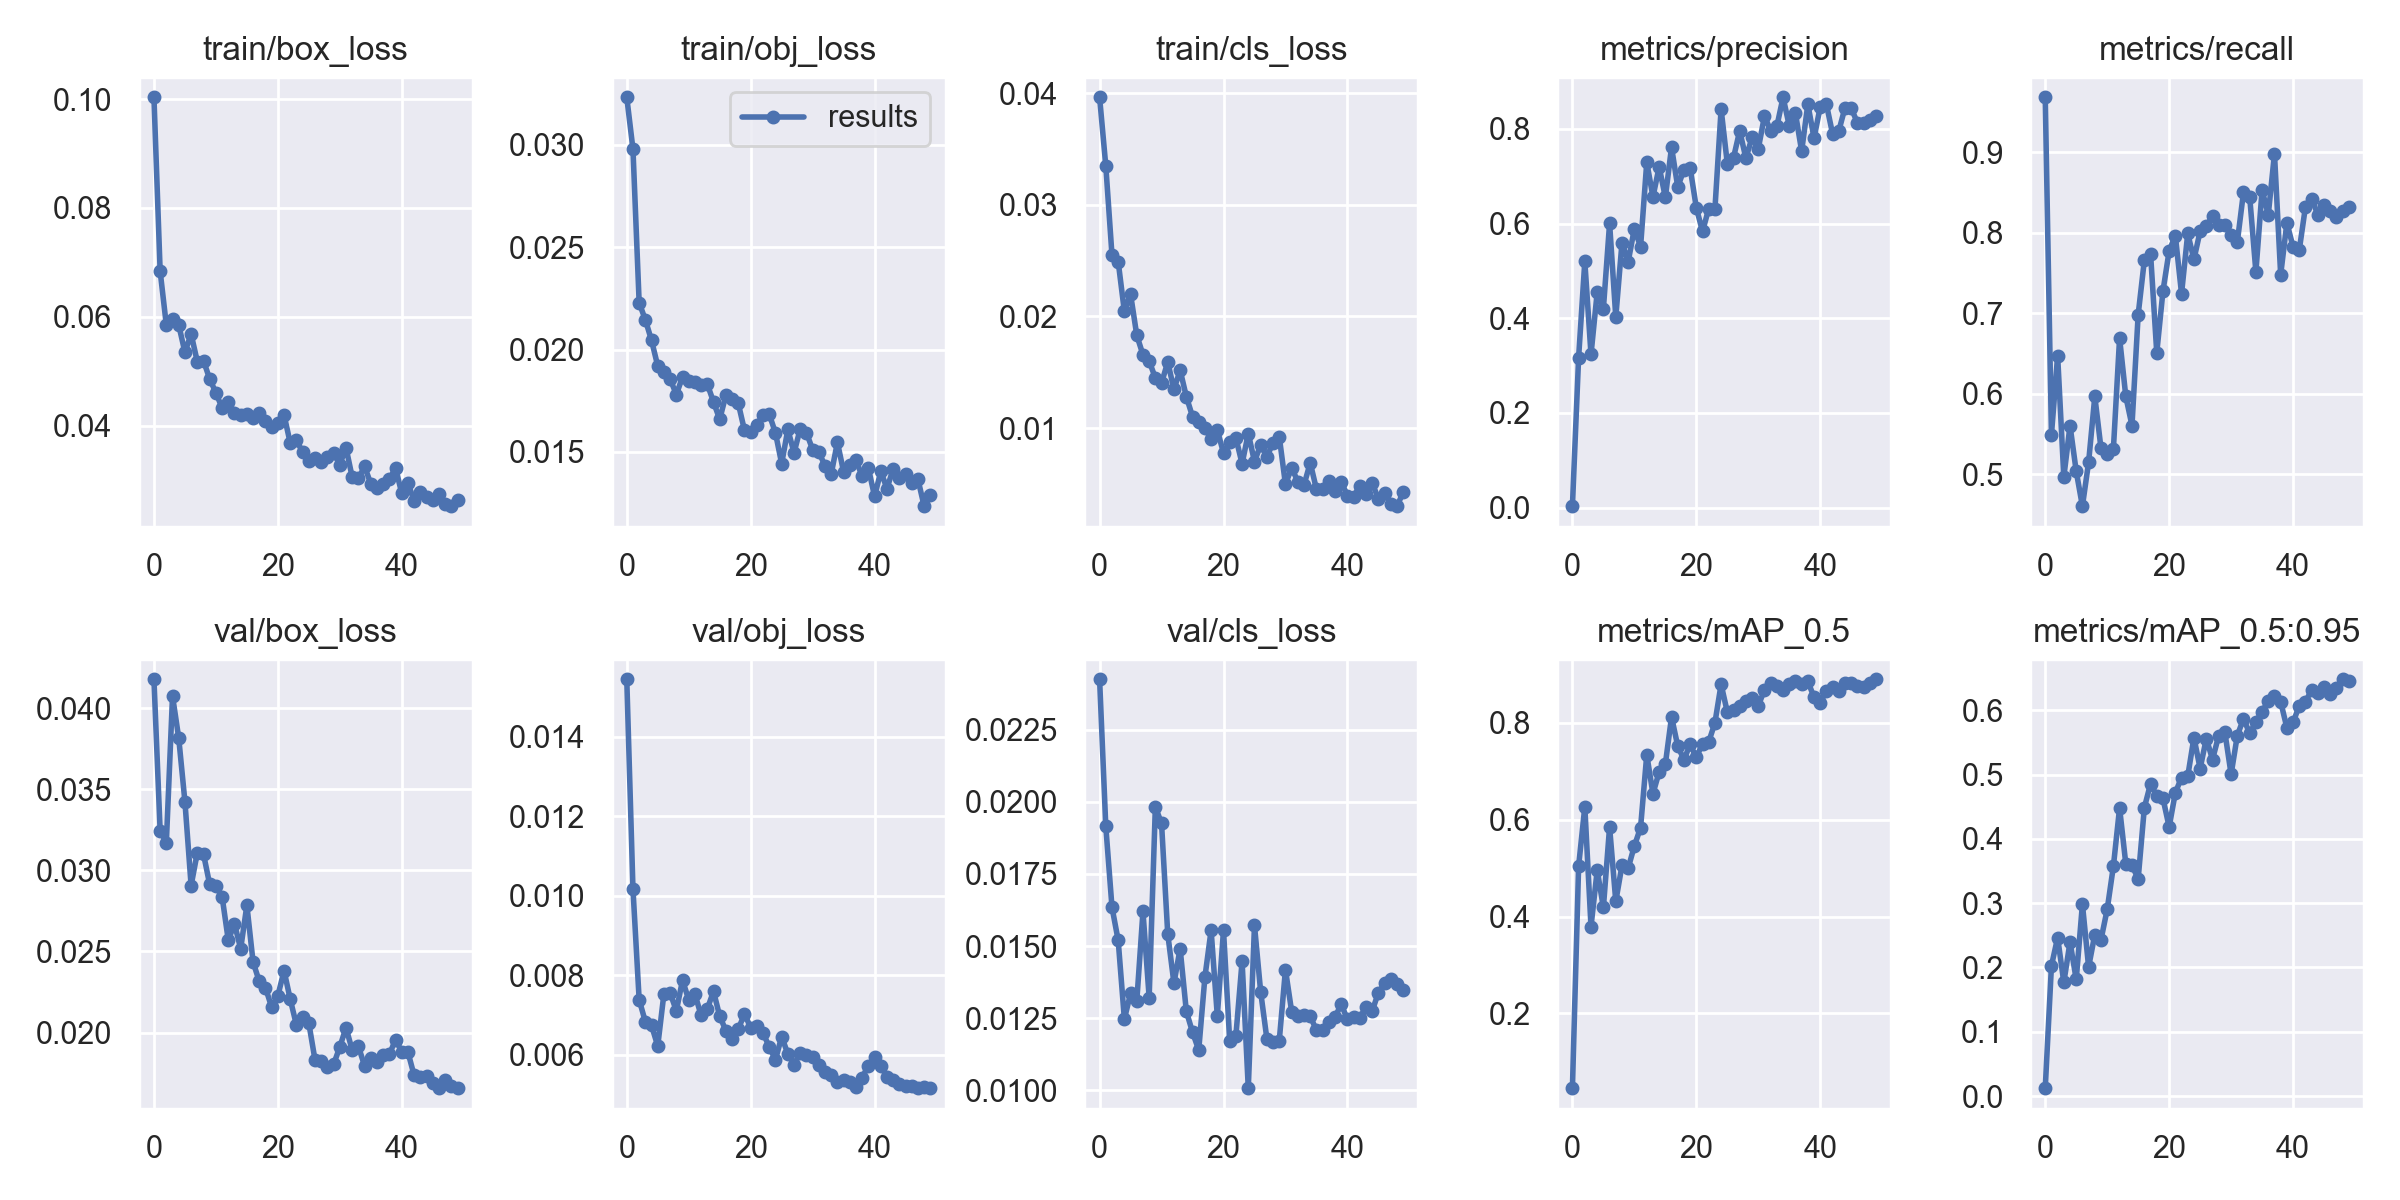

Source data for this figure (header and first rows):
epoch, train/box_loss, train/obj_loss, train/cls_loss, metrics/precision, metrics/recall, metrics/mAP_0.5, metrics/mAP_0.5:0.95, val/box_loss, val/obj_loss, val/cls_loss, x/lr0, x/lr1, x/lr2
0, 0.1003, 0.03233, 0.03964, 0.003202, 0.968, 0.04555, 0.01222, 0.04178, 0.01545, 0.02424, 0.0793, 0.0023, 0.0023
1, 0.06839, 0.02979, 0.0335, 0.3171, 0.549, 0.504, 0.2025, 0.03244, 0.01017, 0.01915, 0.05761, 0.004607, 0.004607
2, 0.05847, 0.02228, 0.0255, 0.5201, 0.6473, 0.6266, 0.2464, 0.0317, 0.007383, 0.01635, 0.03582, 0.006819, 0.006819
3, 0.05963, 0.02145, 0.02492, 0.3236, 0.4966, 0.3794, 0.1766, 0.04075, 0.006829, 0.0152, 0.01394, 0.008936, 0.008936
4, 0.0585, 0.02044, 0.02045, 0.4549, 0.5605, 0.4954, 0.2396, 0.03816, 0.006734, 0.01247, 0.009208, 0.009208, 0.009208
5, 0.05348, 0.01919, 0.022, 0.4206, 0.5037, 0.4189, 0.1813, 0.03424, 0.006218, 0.01336, 0.009208, 0.009208, 0.009208
6, 0.05684, 0.01889, 0.01832, 0.6005, 0.4604, 0.585, 0.2985, 0.02906, 0.007536, 0.01309, 0.00901, 0.00901, 0.00901
7, 0.05174, 0.01857, 0.01657, 0.4027, 0.515, 0.4315, 0.2006, 0.03109, 0.007553, 0.0162, 0.008812, 0.008812, 0.008812
8, 0.05193, 0.0178, 0.01601, 0.5593, 0.5967, 0.5055, 0.2511, 0.03101, 0.007104, 0.01322, 0.008614, 0.008614, 0.008614
9, 0.04855, 0.01867, 0.01449, 0.5194, 0.5321, 0.5, 0.2431, 0.02913, 0.007876, 0.01982, 0.008416, 0.008416, 0.008416
10, 0.04607, 0.01846, 0.01403, 0.5895, 0.5257, 0.5458, 0.2903, 0.02901, 0.007379, 0.01925, 0.008218, 0.008218, 0.008218
11, 0.04322, 0.01843, 0.01592, 0.551, 0.5315, 0.5837, 0.3574, 0.02838, 0.007525, 0.01542, 0.00802, 0.00802, 0.00802
12, 0.04442, 0.01828, 0.01347, 0.7296, 0.6691, 0.7342, 0.4481, 0.02569, 0.006989, 0.01371, 0.007822, 0.007822, 0.007822
13, 0.0423, 0.01831, 0.01519, 0.6563, 0.5968, 0.6536, 0.3613, 0.0267, 0.007151, 0.01491, 0.007624, 0.007624, 0.007624
14, 0.04187, 0.01744, 0.01282, 0.72, 0.5605, 0.6988, 0.3587, 0.02517, 0.007595, 0.01274, 0.007426, 0.007426, 0.007426
15, 0.04212, 0.01659, 0.01103, 0.6553, 0.6982, 0.7149, 0.3379, 0.02785, 0.00697, 0.01202, 0.007228, 0.007228, 0.007228
16, 0.04142, 0.01777, 0.01052, 0.7614, 0.7657, 0.8123, 0.4486, 0.02435, 0.006604, 0.0114, 0.00703, 0.00703, 0.00703
17, 0.04226, 0.0176, 0.009994, 0.6775, 0.7738, 0.7521, 0.4858, 0.02315, 0.00639, 0.01392, 0.006832, 0.006832, 0.006832
18, 0.04081, 0.01737, 0.008999, 0.7134, 0.6508, 0.7241, 0.4665, 0.02277, 0.006645, 0.01555, 0.006634, 0.006634, 0.006634
19, 0.03972, 0.01605, 0.009824, 0.7178, 0.7273, 0.7554, 0.4628, 0.02156, 0.007023, 0.01258, 0.006436, 0.006436, 0.006436
20, 0.04056, 0.01595, 0.007768, 0.6333, 0.7773, 0.7289, 0.4185, 0.02226, 0.00668, 0.01555, 0.006238, 0.006238, 0.006238
21, 0.04195, 0.01631, 0.008772, 0.5834, 0.7962, 0.7571, 0.4718, 0.02381, 0.006716, 0.01171, 0.00604, 0.00604, 0.00604
22, 0.03679, 0.01682, 0.009115, 0.6315, 0.7241, 0.7606, 0.4954, 0.02205, 0.006547, 0.0119, 0.005842, 0.005842, 0.005842
23, 0.03732, 0.01684, 0.00681, 0.6305, 0.7989, 0.8001, 0.4973, 0.02046, 0.006193, 0.01447, 0.005644, 0.005644, 0.005644
24, 0.03512, 0.01592, 0.009513, 0.8417, 0.7667, 0.8797, 0.5575, 0.02098, 0.005871, 0.01008, 0.005446, 0.005446, 0.005446
25, 0.03351, 0.01443, 0.007003, 0.7268, 0.8018, 0.8223, 0.5094, 0.02058, 0.006451, 0.01572, 0.005248, 0.005248, 0.005248
26, 0.03399, 0.01609, 0.0085, 0.739, 0.8078, 0.8272, 0.556, 0.01831, 0.006021, 0.01341, 0.00505, 0.00505, 0.00505
27, 0.03331, 0.01495, 0.007418, 0.796, 0.8208, 0.835, 0.5233, 0.01822, 0.005752, 0.01179, 0.004852, 0.004852, 0.004852
28, 0.03418, 0.01613, 0.008683, 0.738, 0.8096, 0.8445, 0.5607, 0.01787, 0.006044, 0.01169, 0.004654, 0.004654, 0.004654
29, 0.03492, 0.01593, 0.009234, 0.7823, 0.8096, 0.8512, 0.5654, 0.01804, 0.005986, 0.01172, 0.004456, 0.004456, 0.004456
30, 0.03285, 0.01511, 0.004959, 0.758, 0.7967, 0.8351, 0.5004, 0.01911, 0.005937, 0.01418, 0.004258, 0.004258, 0.004258
31, 0.03595, 0.01499, 0.006441, 0.827, 0.788, 0.8683, 0.5605, 0.0203, 0.00574, 0.01273, 0.00406, 0.00406, 0.00406
32, 0.03053, 0.01432, 0.005203, 0.7965, 0.8502, 0.8815, 0.5869, 0.01892, 0.005558, 0.01258, 0.003862, 0.003862, 0.003862
33, 0.03032, 0.01392, 0.004913, 0.8056, 0.8443, 0.8761, 0.564, 0.01915, 0.005488, 0.01262, 0.003664, 0.003664, 0.003664
34, 0.03249, 0.01547, 0.00689, 0.8668, 0.7512, 0.8674, 0.582, 0.01794, 0.005301, 0.01257, 0.003466, 0.003466, 0.003466
35, 0.02933, 0.01402, 0.004528, 0.8066, 0.8528, 0.8794, 0.5979, 0.01841, 0.005374, 0.01209, 0.003268, 0.003268, 0.003268
36, 0.02849, 0.01437, 0.004583, 0.8327, 0.8223, 0.8868, 0.6142, 0.0182, 0.005303, 0.01209, 0.00307, 0.00307, 0.00307
37, 0.02926, 0.01459, 0.005215, 0.753, 0.8979, 0.881, 0.6227, 0.01859, 0.005175, 0.01237, 0.002872, 0.002872, 0.002872
38, 0.03015, 0.0138, 0.004356, 0.8521, 0.7476, 0.8861, 0.6133, 0.01866, 0.005424, 0.01253, 0.002674, 0.002674, 0.002674
39, 0.03222, 0.0142, 0.005177, 0.7807, 0.8119, 0.8527, 0.5727, 0.01956, 0.005727, 0.01299, 0.002476, 0.002476, 0.002476
40, 0.02755, 0.01282, 0.003954, 0.8465, 0.7824, 0.8413, 0.581, 0.01882, 0.005941, 0.01246, 0.002278, 0.002278, 0.002278
41, 0.0295, 0.01405, 0.003828, 0.8516, 0.7782, 0.8667, 0.607, 0.01879, 0.005715, 0.01254, 0.00208, 0.00208, 0.00208
42, 0.0261, 0.01321, 0.004854, 0.7891, 0.832, 0.8739, 0.6133, 0.01735, 0.00545, 0.01252, 0.001882, 0.001882, 0.001882
43, 0.02789, 0.01417, 0.00409, 0.7955, 0.8418, 0.8658, 0.6314, 0.01723, 0.00536, 0.01289, 0.001684, 0.001684, 0.001684
44, 0.0269, 0.0137, 0.005086, 0.845, 0.8223, 0.8823, 0.6271, 0.01735, 0.005262, 0.01275, 0.001486, 0.001486, 0.001486
45, 0.0264, 0.01392, 0.003672, 0.8434, 0.834, 0.8817, 0.6367, 0.01687, 0.005208, 0.01339, 0.001288, 0.001288, 0.001288
46, 0.02736, 0.01347, 0.004143, 0.8132, 0.8265, 0.877, 0.6259, 0.01657, 0.005208, 0.01371, 0.00109, 0.00109, 0.00109
47, 0.02564, 0.01366, 0.003173, 0.8115, 0.8188, 0.8749, 0.6339, 0.01709, 0.005157, 0.01386, 0.000892, 0.000892, 0.000892
48, 0.0252, 0.01235, 0.003003, 0.8197, 0.8274, 0.8819, 0.6482, 0.01671, 0.005179, 0.01369, 0.000694, 0.000694, 0.000694
49, 0.02639, 0.0129, 0.004231, 0.8268, 0.8321, 0.8901, 0.6458, 0.01658, 0.005172, 0.01348, 0.000496, 0.000496, 0.000496
